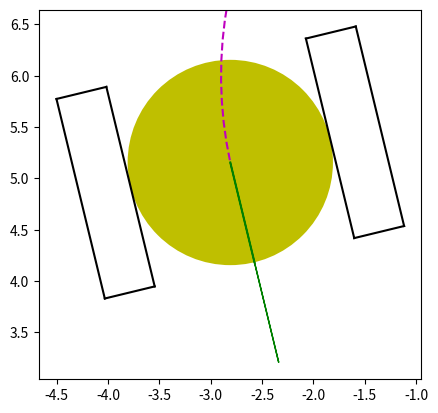

Write the Python code that produced this figure.
import matplotlib.pyplot as plt
import math
import numpy as np

DISABLE_WHEEL= False
DISABLE_ARROW = False
BIG_CIRCLE = True

def draw_robot(x,y,theta):
    X = np.array([0,0,1]).T
    F = np.array([1,0,1]).T

    a = np.array([-1,1,1]).T
    b = np.array([1,1,1]).T
    c = np.array([1,1.5,1]).T
    d = np.array([-1,1.5,1]).T

    e = np.array([-1,-1.5,1]).T
    f = np.array([1,-1.5,1]).T
    g = np.array([1,-1,1]).T
    h = np.array([-1,-1,1]).T

    #get transformation matrix
    T = np.array([[math.cos(theta),-math.sin(theta),x],
                  [math.sin(theta),math.cos(theta),y],
                  [0,0,1]])

    X = np.matmul(T,X)
    F = np.matmul(T,F)
    a = np.matmul(T,a)
    b = np.matmul(T,b)
    c = np.matmul(T,c)
    d = np.matmul(T,d)
    e = np.matmul(T,e)
    f = np.matmul(T,f)
    g = np.matmul(T,g)
    h = np.matmul(T,h)

    if BIG_CIRCLE:
        base = plt.Circle((X[0],X[1]),radius=1,fc='y')
    else:
        base = plt.Circle((X[0],X[1]),radius=0.2,fc='y')
    plt.gca().add_patch(base)
    if not DISABLE_ARROW:
        plt.plot([X[0],F[0]],[X[1],F[1]],'g') #for plotting arrow
        plt.arrow(X[0],X[1],2*math.cos(theta),2*math.sin(theta),color='g')

    if not DISABLE_WHEEL:
        plt.plot([a[0],b[0]],[a[1],b[1]],'k')
        plt.plot([c[0],b[0]],[c[1],b[1]],'k')
        plt.plot([c[0],d[0]],[c[1],d[1]],'k')
        plt.plot([a[0],d[0]],[a[1],d[1]],'k')

        plt.plot([e[0],f[0]],[e[1],f[1]],'k')
        plt.plot([f[0],g[0]],[f[1],g[1]],'k')
        plt.plot([g[0],h[0]],[g[1],h[1]],'k')
        plt.plot([h[0],e[0]],[h[1],e[1]],'k')

    plt.axis('scaled')
    # plt.xlim(-2,15)
    # plt.ylim(-3,10)
    # plt.show()

def update(x,y,theta,v,w):
    dt = 0.1
    x = x + v*math.cos(theta)*dt
    y = y + v*math.sin(theta)*dt
    theta = theta + w*dt

    return(x,y,theta)

if __name__ == "__main__":
    x = 1
    y = 2
    theta = 0
    x_traj = []
    y_traj = []

    v = 2
    w = 0.5
    for i in range(100):
        plt.cla()
        draw_robot(x,y,theta)
        x_traj.append(x)
        y_traj.append(y)
        plt.plot(x_traj,y_traj,'m--')
        x,y,theta = update(x,y,theta,v,w)
        plt.pause(0.01)

    plt.show()
